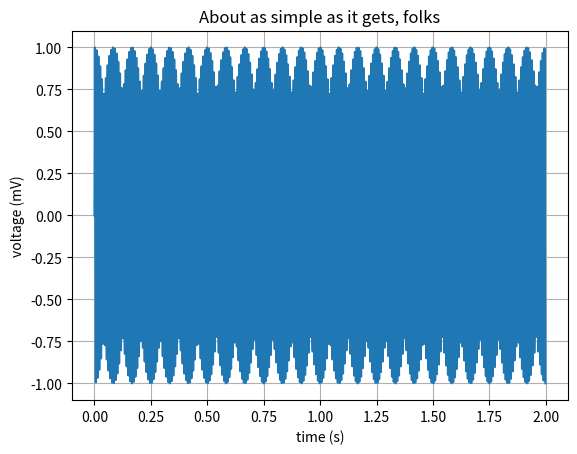

This figure's Python source:
import matplotlib.pylab as plt
#from pylab import *

fs = 512
t = plt.arange(0.0, 2.0, 1/fs)
s = plt.sin(250*plt.pi*t)
plt.plot(t, s)

plt.xlabel('time (s)')
plt.ylabel('voltage (mV)')
plt.title('About as simple as it gets, folks')
plt.grid(True)
plt.savefig("test.png")
plt.show()
